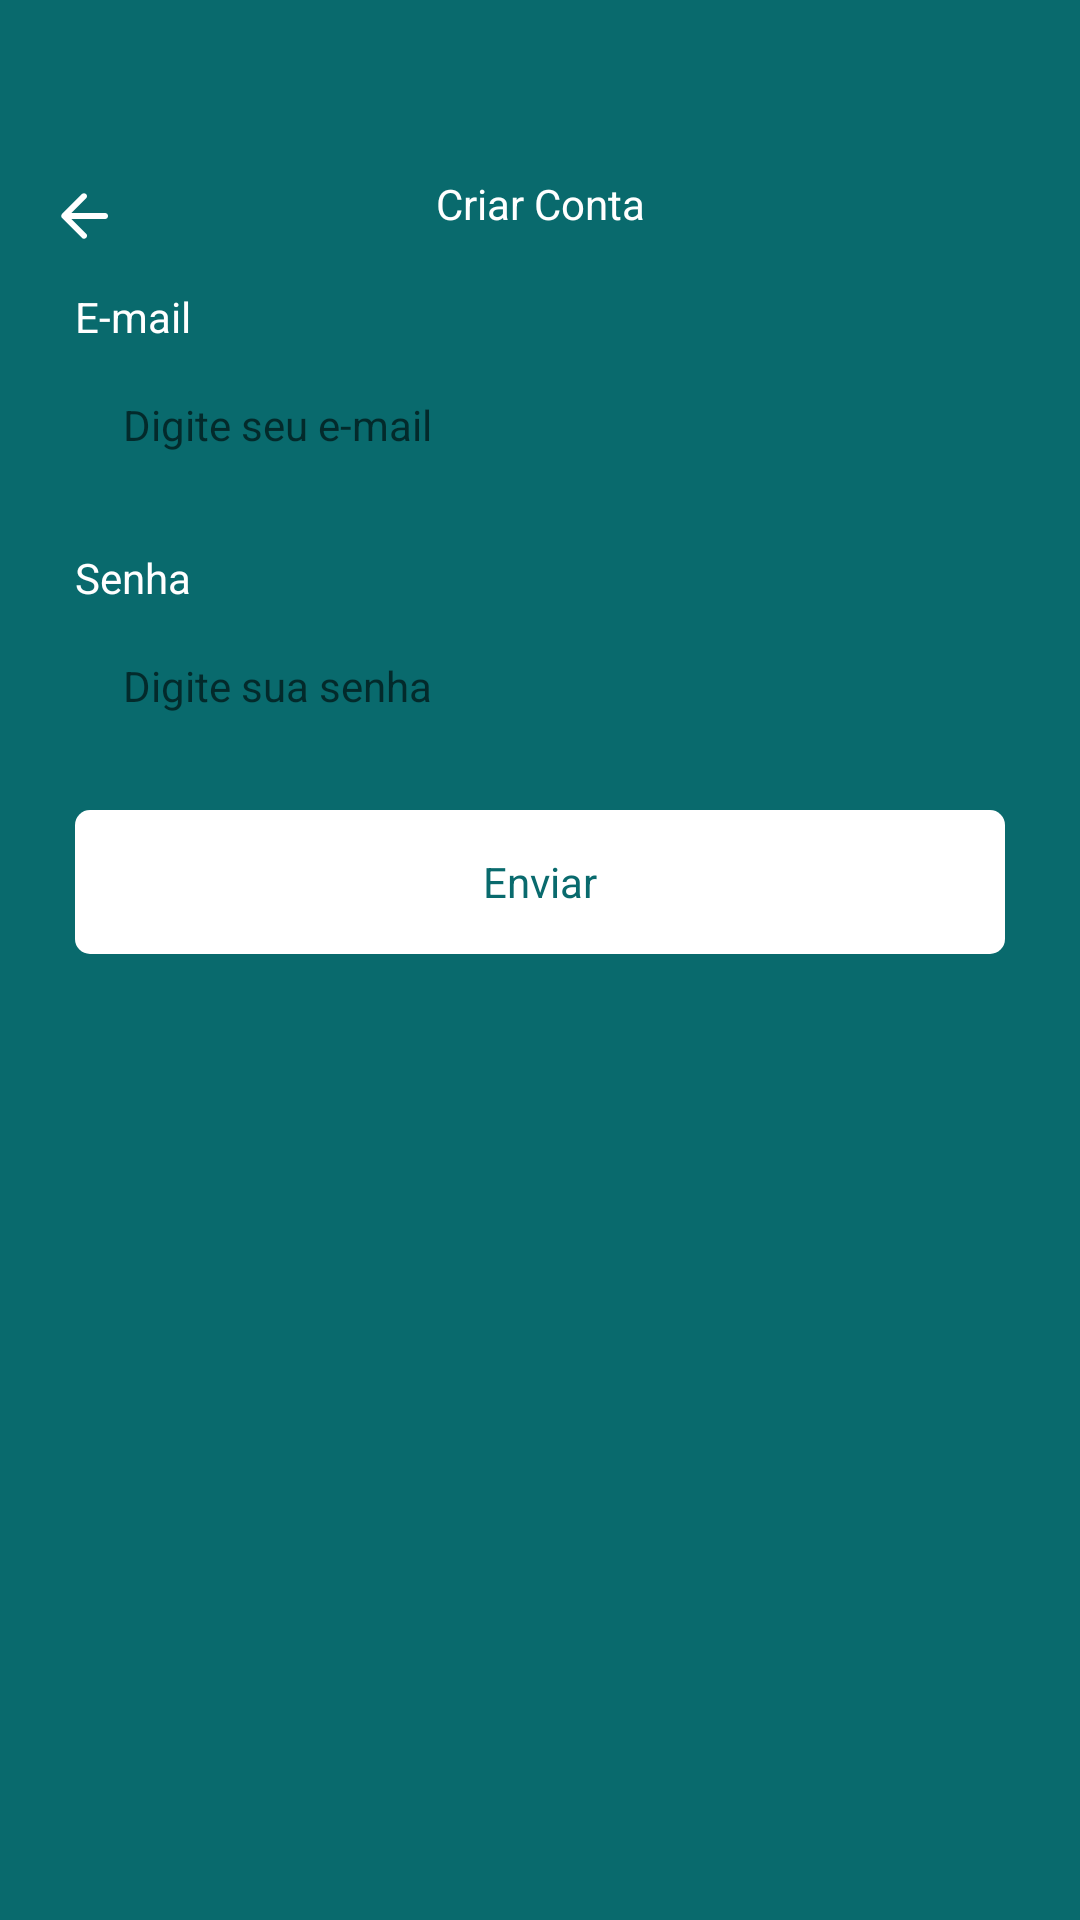

Android layout source for this screen:
<!-- AndroidManifest.xml: application theme Theme.Ativ4 -->
<!-- res/layout/fragment_register.xml -->
<?xml version="1.0" encoding="utf-8"?>
<ScrollView xmlns:android="http://schemas.android.com/apk/res/android"
    xmlns:tools="http://schemas.android.com/tools"
    android:layout_width="match_parent"
    android:layout_height="match_parent"
    xmlns:app="http://schemas.android.com/apk/res-auto"
    tools:context=".ui.auth.RegisterFragment"
    android:fillViewport="true">

    <LinearLayout
        android:id="@+id/linearlayout1"
        android:layout_width="match_parent"
        android:layout_height="wrap_content"
        android:orientation="vertical" >

        <com.google.android.material.appbar.MaterialToolbar
            android:id="@+id/toolbar"
            android:layout_width="match_parent"
            android:layout_height="wrap_content"
            app:navigationIcon="@drawable/ic_back"
            android:paddingTop="40dp">

            <TextView
                android:layout_width="wrap_content"
                android:layout_height="wrap_content"
                android:text="@string/text_title_register_fragment"
                android:textColor="@color/white"
                android:layout_gravity="center_horizontal" />


        </com.google.android.material.appbar.MaterialToolbar>

        <LinearLayout
            android:id="@+id/linearlayout2"
            android:layout_height="wrap_content"
            android:layout_width="match_parent"
            android:orientation="vertical"
            android:layout_marginHorizontal="25dp"
            android:gravity="center_vertical" >

            <TextView
                android:layout_width="wrap_content"
                android:layout_height="wrap_content"
                android:text="@string/email_text"
                android:textColor="@color/white" />

            <EditText
                android:id="@+id/editTextEmail"
                android:layout_width="match_parent"
                android:layout_height="48dp"
                android:hint="@string/hint_edit_email"
                android:inputType="textEmailAddress"
                android:layout_marginTop="4dp"
                style="@style/EditTextTheme" />

            <TextView
                android:layout_width="wrap_content"
                android:layout_height="wrap_content"
                android:text="@string/password_text"
                android:textColor="@color/white"
                android:layout_marginTop="16dp"/>

            <EditText
                android:id="@+id/editTextSenha"
                android:layout_width="match_parent"
                android:layout_height="48dp"
                android:inputType="textPassword"
                android:hint="@string/hint_edit_password"
                android:layout_marginTop="4dp"
                style="@style/EditTextTheme" />

            <com.google.android.material.button.MaterialButton
                android:id="@+id/buttonRegister"
                android:layout_width="match_parent"
                android:layout_height="wrap_content"
                android:text="@string/text_button_register_fragment"
                android:layout_marginTop="16dp"
                style="@style/ButtonTheme"/>

            <ProgressBar
                android:id="@+id/progressBar"
                android:layout_width="wrap_content"
                android:layout_height="wrap_content"
                android:layout_marginTop="8dp"
                android:indeterminateTint="@color/white"
                android:layout_gravity="center"
                android:visibility="invisible"
                tools:visibility="visible" />

        </LinearLayout>

    </LinearLayout>

</ScrollView>
<!-- resources referenced by this layout -->
<resources>
  <color name="white">#FFFFFFFF</color>
  <!-- drawable ic_back (drawable) -->
  <vector xmlns:android="http://schemas.android.com/apk/res/android"
      android:width="24dp"
      android:height="24dp"
      android:viewportWidth="960"
      android:viewportHeight="960">
    <path
        android:pathData="m313,520 l196,196q12,12 11.5,28T508,772q-12,11 -28,11.5T452,772L188,508q-6,-6 -8.5,-13t-2.5,-15q0,-8 2.5,-15t8.5,-13l264,-264q11,-11 27.5,-11t28.5,11q12,12 12,28.5T508,245L313,440h447q17,0 28.5,11.5T800,480q0,17 -11.5,28.5T760,520L313,520Z"
        android:fillColor="@color/white"/>
  </vector>
  <string name="email_text">E-mail</string>
  <string name="hint_edit_email">Digite seu e-mail</string>
  <string name="hint_edit_password">Digite sua senha</string>
  <string name="password_text">Senha</string>
  <string name="text_button_register_fragment">Enviar</string>
  <string name="text_title_register_fragment">Criar Conta</string>
  <style name="ButtonTheme" parent="Theme.MaterialComponents.DayNight.NoActionBar">
          <item name="android:background">@drawable/bg_btn</item>
          <item name="android:textAllCaps">false</item>
          <item name="android:textColor">@color/color_default</item>
          <item name="backgroundTint">@null</item>
      </style>
  <style name="EditTextTheme" parent="Theme.MaterialComponents.DayNight.NoActionBar">
          <item name="android:background">@drawable/bg_edit_text</item>
          <item name="android:padding">16dp</item>
          <item name="android:textSize">14sp</item>
      </style>
  <style name="Theme.Ativ4" parent="Base.Theme.Ativ4" />
  <!-- drawable bg_btn (drawable) -->
  <?xml version="1.0" encoding="utf-8"?>
  <shape
      android:shape="rectangle"
      xmlns:android="http://schemas.android.com/apk/res/android"
  >
  
      <solid android:color="@color/white" />
      <corners android:radius="5dp" />
  
  </shape>
  <color name="color_default">#096A6D</color>
  <style name="Base.Theme.Ativ4" parent="Theme.Material3.DayNight.NoActionBar">
          
          
          <item name="colorPrimary">@color/color_default</item>
          <item name="colorPrimaryVariant">@color/color_default</item>
          <item name="android:windowBackground">@color/color_default</item>
      </style>
</resources>
